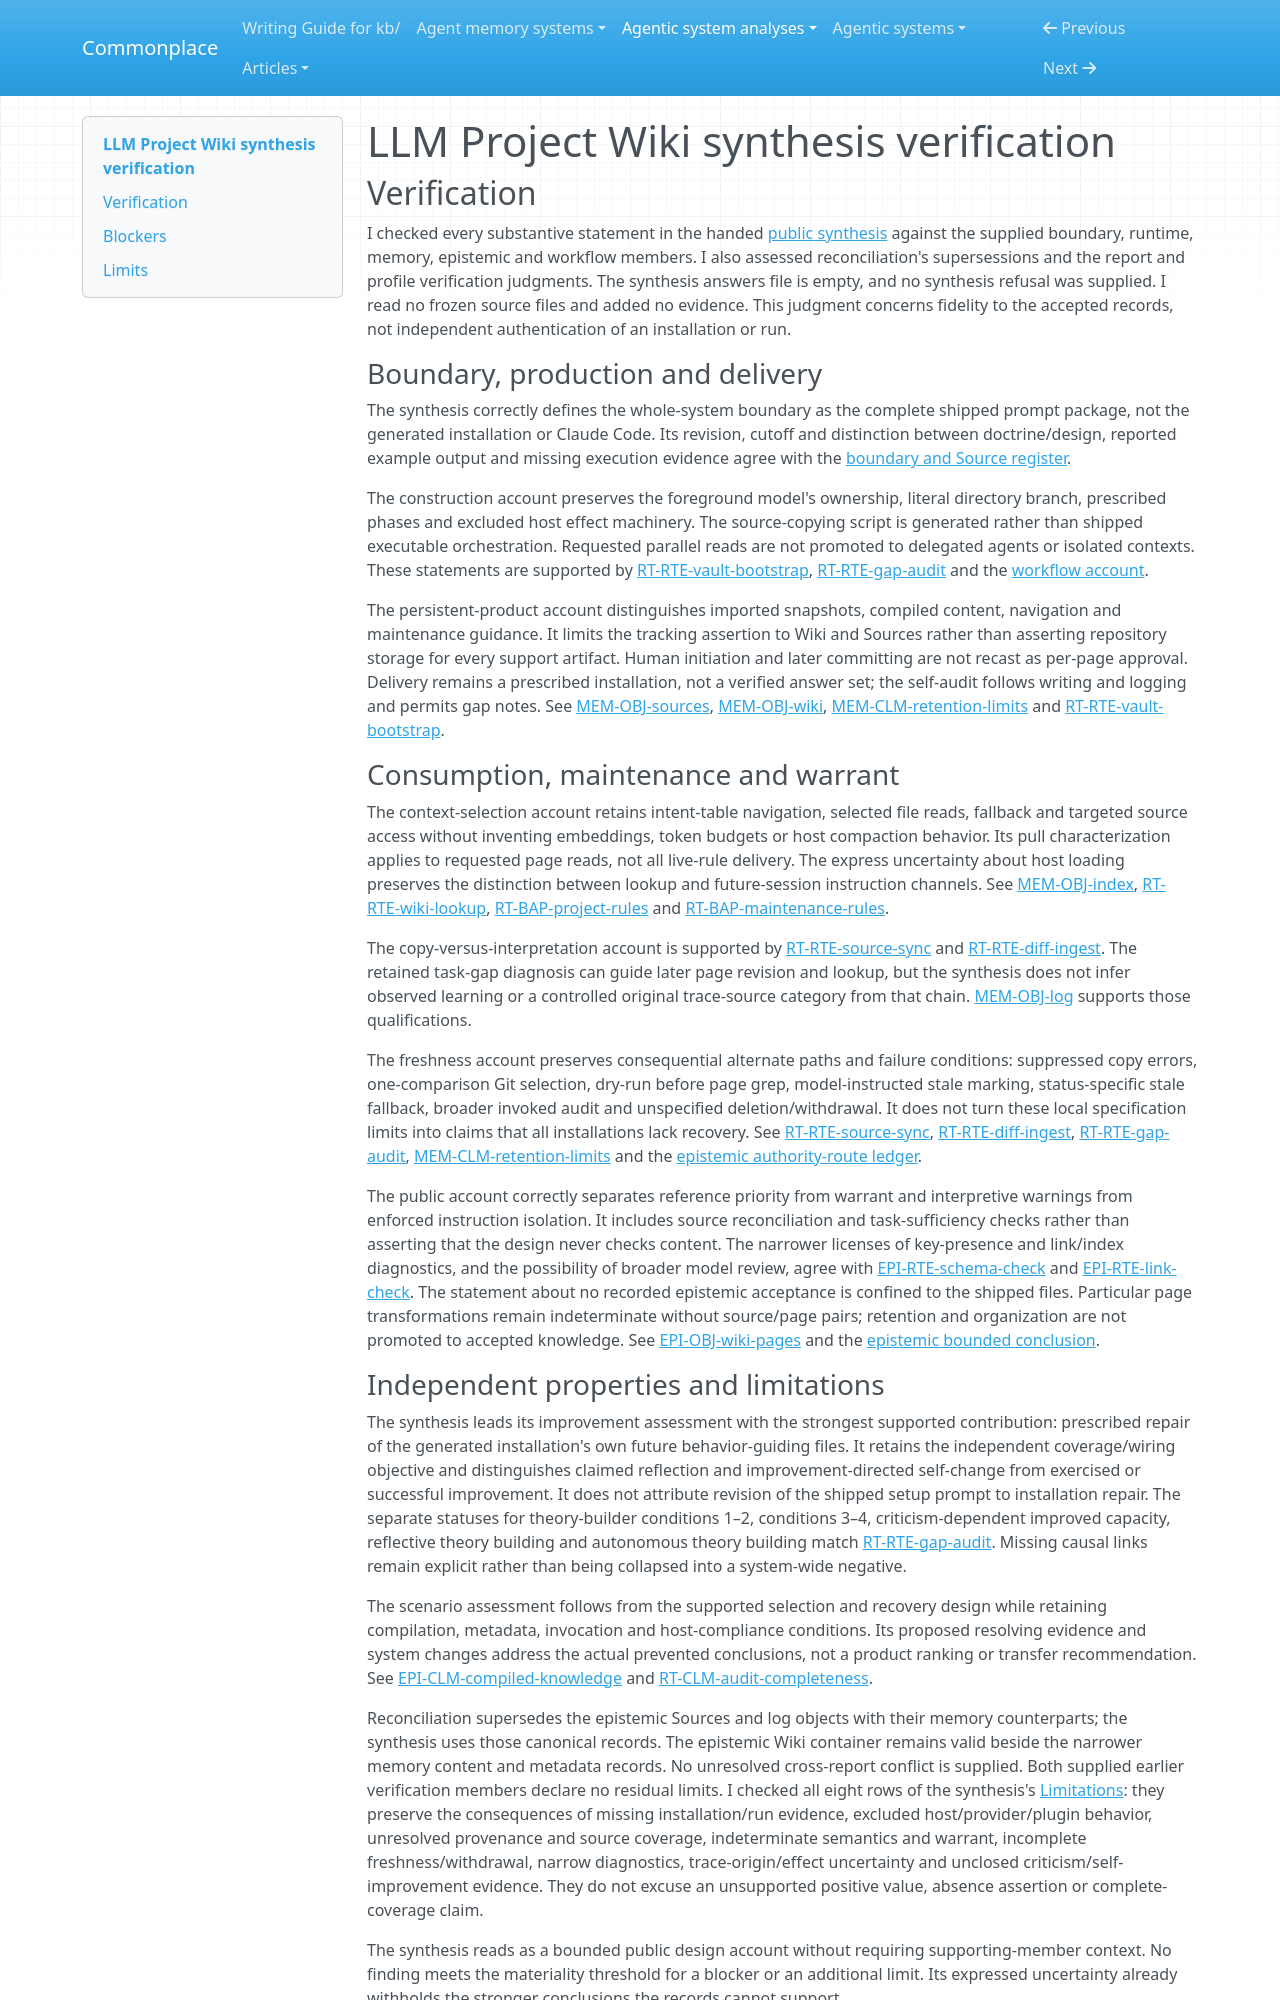

repository: zby/commonplace · page: agentic-system-analyses/retained/akash-r34--llm-project-wiki/synthesis-verification/index.html · generator: mkdocs

---
type: agentic-system-analyses/types/agentic-system-verification.md
description: "Independent synthesis verification of LLM Project Wiki's public account at its frozen two-file prompt-package boundary."
run-id: AAS-2026-10-14-llm-project-wiki-c6c664168f3e-01
reviewed-boundary: "1fdfba9129a46afd18aa68a83f12d6716ab694c6"
---

# LLM Project Wiki synthesis verification

## Verification

I checked every substantive statement in the handed [public synthesis](synthesis.md#bounded-synthesis) against the supplied boundary, runtime, memory, epistemic and workflow members. I also assessed reconciliation's supersessions and the report and profile verification judgments. The synthesis answers file is empty, and no synthesis refusal was supplied. I read no frozen source files and added no evidence. This judgment concerns fidelity to the accepted records, not independent authentication of an installation or run.

### Boundary, production and delivery

The synthesis correctly defines the whole-system boundary as the complete shipped prompt package, not the generated installation or Claude Code. Its revision, cutoff and distinction between doctrine/design, reported example output and missing execution evidence agree with the [boundary and Source register](boundary.md#boundary-and-evidence).

The construction account preserves the foreground model's ownership, literal directory branch, prescribed phases and excluded host effect machinery. The source-copying script is generated rather than shipped executable orchestration. Requested parallel reads are not promoted to delegated agents or isolated contexts. These statements are supported by [RT-RTE-vault-bootstrap](runtime.md#rt-rte-vault-bootstrap), [RT-RTE-gap-audit](runtime.md#rt-rte-gap-audit) and the [workflow account](workflow.md#workflow-account).

The persistent-product account distinguishes imported snapshots, compiled content, navigation and maintenance guidance. It limits the tracking assertion to Wiki and Sources rather than asserting repository storage for every support artifact. Human initiation and later committing are not recast as per-page approval. Delivery remains a prescribed installation, not a verified answer set; the self-audit follows writing and logging and permits gap notes. See [MEM-OBJ-sources](memory.md#mem-obj-sources), [MEM-OBJ-wiki](memory.md#mem-obj-wiki), [MEM-CLM-retention-limits](memory.md#mem-clm-retention-limits) and [RT-RTE-vault-bootstrap](runtime.md#rt-rte-vault-bootstrap).

### Consumption, maintenance and warrant

The context-selection account retains intent-table navigation, selected file reads, fallback and targeted source access without inventing embeddings, token budgets or host compaction behavior. Its pull characterization applies to requested page reads, not all live-rule delivery. The express uncertainty about host loading preserves the distinction between lookup and future-session instruction channels. See [MEM-OBJ-index](memory.md#mem-obj-index), [RT-RTE-wiki-lookup](runtime.md#rt-rte-wiki-lookup), [RT-BAP-project-rules](runtime.md#rt-bap-project-rules) and [RT-BAP-maintenance-rules](runtime.md#rt-bap-maintenance-rules).

The copy-versus-interpretation account is supported by [RT-RTE-source-sync](runtime.md#rt-rte-source-sync) and [RT-RTE-diff-ingest](runtime.md#rt-rte-diff-ingest). The retained task-gap diagnosis can guide later page revision and lookup, but the synthesis does not infer observed learning or a controlled original trace-source category from that chain. [MEM-OBJ-log](memory.md#mem-obj-log) supports those qualifications.

The freshness account preserves consequential alternate paths and failure conditions: suppressed copy errors, one-comparison Git selection, dry-run before page grep, model-instructed stale marking, status-specific stale fallback, broader invoked audit and unspecified deletion/withdrawal. It does not turn these local specification limits into claims that all installations lack recovery. See [RT-RTE-source-sync](runtime.md#rt-rte-source-sync), [RT-RTE-diff-ingest](runtime.md#rt-rte-diff-ingest), [RT-RTE-gap-audit](runtime.md#rt-rte-gap-audit), [MEM-CLM-retention-limits](memory.md#mem-clm-retention-limits) and the [epistemic authority-route ledger](epistemic.md#authority-route-ledger).

The public account correctly separates reference priority from warrant and interpretive warnings from enforced instruction isolation. It includes source reconciliation and task-sufficiency checks rather than asserting that the design never checks content. The narrower licenses of key-presence and link/index diagnostics, and the possibility of broader model review, agree with [EPI-RTE-schema-check](epistemic.md#epi-rte-schema-check) and [EPI-RTE-link-check](epistemic.md#epi-rte-link-check). The statement about no recorded epistemic acceptance is confined to the shipped files. Particular page transformations remain indeterminate without source/page pairs; retention and organization are not promoted to accepted knowledge. See [EPI-OBJ-wiki-pages](epistemic.md#epi-obj-wiki-pages) and the [epistemic bounded conclusion](epistemic.md#bounded-conclusion).
